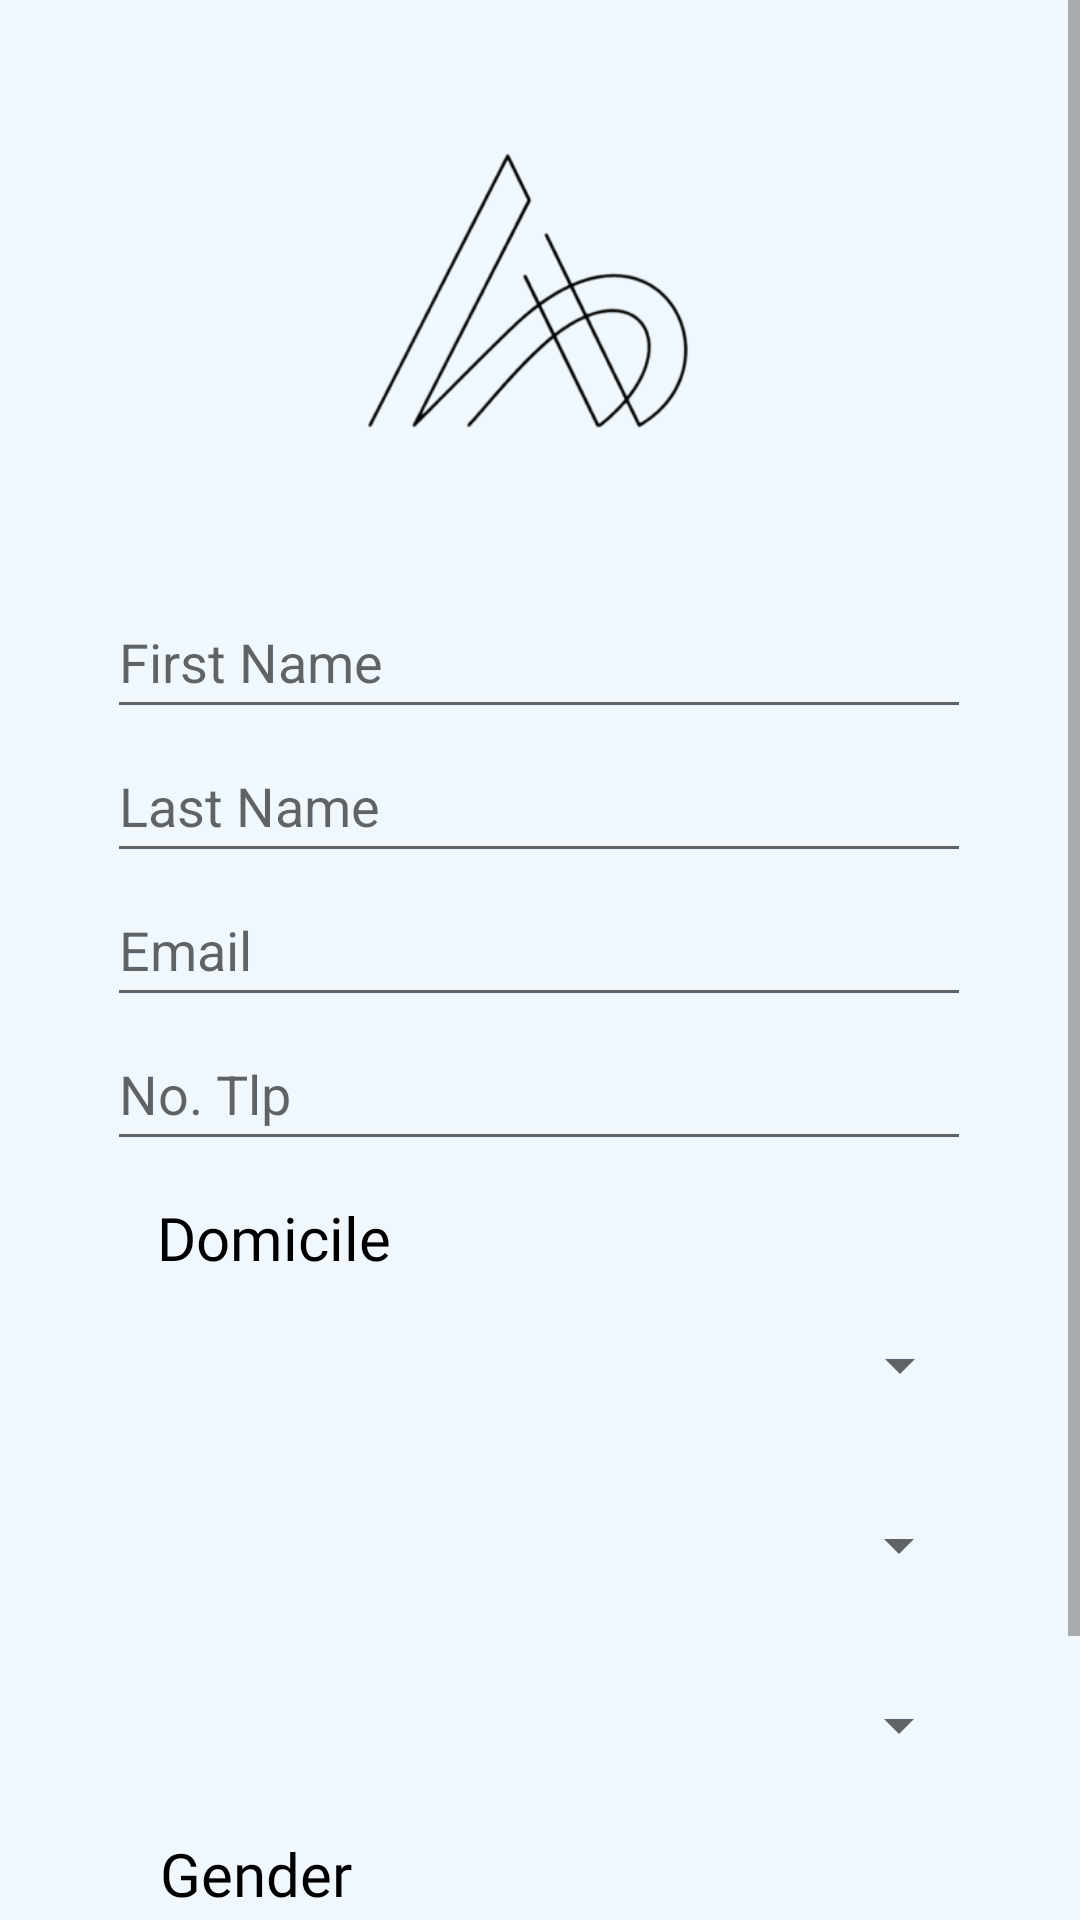

This screen was rendered from an Android layout file. Write that file and the resources it references.
<!-- AndroidManifest.xml: application theme Theme.InsightED -->
<!-- res/layout/activity_user_detail.xml -->
<?xml version="1.0" encoding="utf-8"?>
<androidx.constraintlayout.widget.ConstraintLayout xmlns:android="http://schemas.android.com/apk/res/android"
    xmlns:app="http://schemas.android.com/apk/res-auto"
    xmlns:tools="http://schemas.android.com/tools"
    android:layout_width="match_parent"
    android:layout_height="match_parent"
    android:background="@color/background_color"
    tools:context=".View.UserDetail">

    <ScrollView
        android:layout_width="match_parent"
        android:layout_height="match_parent"
        tools:layout_editor_absoluteX="0dp"
        tools:layout_editor_absoluteY="-116dp">

        <androidx.constraintlayout.widget.ConstraintLayout
            android:layout_width="match_parent"
            android:layout_height="wrap_content"
            android:orientation="vertical">

            <RadioGroup
                android:id="@+id/gender"
                android:layout_width="wrap_content"
                android:layout_height="48dp"
                android:layout_marginTop="5dp"
                android:orientation="horizontal"
                app:layout_constraintEnd_toEndOf="parent"
                app:layout_constraintStart_toStartOf="parent"
                app:layout_constraintTop_toBottomOf="@+id/textView2">

                <RadioButton
                    android:id="@+id/male"
                    android:layout_width="match_parent"
                    android:layout_height="wrap_content"
                    android:layout_marginEnd="65dp"
                    android:text="Male" />

                <RadioButton
                    android:id="@+id/female"
                    android:layout_width="match_parent"
                    android:layout_height="wrap_content"
                    android:text="Female" />
            </RadioGroup>

            <EditText
                android:id="@+id/Tlp"
                android:layout_width="288dp"
                android:layout_height="48dp"
                android:ems="10"
                android:hint="No. Tlp"
                android:inputType="phone"
                app:layout_constraintEnd_toEndOf="parent"
                app:layout_constraintHorizontal_bias="0.495"
                app:layout_constraintStart_toStartOf="parent"
                app:layout_constraintTop_toBottomOf="@+id/email" />

            <EditText
                android:id="@+id/email"
                android:layout_width="288dp"
                android:layout_height="48dp"
                android:ems="10"
                android:hint="Email"
                android:inputType="none"
                app:layout_constraintEnd_toEndOf="parent"
                app:layout_constraintHorizontal_bias="0.497"
                app:layout_constraintStart_toStartOf="parent"
                app:layout_constraintTop_toBottomOf="@+id/alertlastname" />

            <EditText
                android:id="@+id/first_name"
                android:layout_width="288dp"
                android:layout_height="48dp"
                android:layout_marginTop="20dp"
                android:ems="10"
                android:hint="First Name"
                android:inputType="textPersonName"
                app:layout_constraintEnd_toEndOf="parent"
                app:layout_constraintHorizontal_bias="0.495"
                app:layout_constraintStart_toStartOf="parent"
                app:layout_constraintTop_toBottomOf="@+id/imageView5" />

            <Spinner
                android:id="@+id/provinsi"
                android:layout_width="288dp"
                android:layout_height="48dp"
                android:layout_marginTop="5dp"
                android:autofillHints="Domisili"
                app:layout_constraintEnd_toEndOf="parent"
                app:layout_constraintStart_toStartOf="parent"
                app:layout_constraintTop_toBottomOf="@+id/textView9" />

            <Spinner
                android:id="@+id/kota"
                android:layout_width="288dp"
                android:layout_height="48dp"
                android:layout_marginTop="12dp"
                android:autofillHints="Domisili"
                app:layout_constraintEnd_toEndOf="parent"
                app:layout_constraintHorizontal_bias="0.495"
                app:layout_constraintStart_toStartOf="parent"
                app:layout_constraintTop_toBottomOf="@+id/provinsi" />

            <Spinner
                android:id="@+id/kecamatan"
                android:layout_width="288dp"
                android:layout_height="48dp"
                android:layout_marginTop="12dp"
                android:autofillHints="Domisili"
                app:layout_constraintEnd_toEndOf="parent"
                app:layout_constraintHorizontal_bias="0.495"
                app:layout_constraintStart_toStartOf="parent"
                app:layout_constraintTop_toBottomOf="@+id/kota" />

            <Button
                android:id="@+id/save"
                android:layout_width="288dp"
                android:layout_height="48dp"
                android:layout_marginTop="12dp"
                android:text="Login"
                app:layout_constraintBottom_toBottomOf="parent"
                app:layout_constraintEnd_toEndOf="parent"
                app:layout_constraintStart_toStartOf="parent"
                app:layout_constraintTop_toBottomOf="@+id/gender" />

            <EditText
                android:id="@+id/last_name"
                android:layout_width="288dp"
                android:layout_height="48dp"
                android:ems="10"
                android:hint="Last Name"
                android:inputType="textPersonName"
                app:layout_constraintEnd_toEndOf="parent"
                app:layout_constraintHorizontal_bias="0.495"
                app:layout_constraintStart_toStartOf="parent"
                app:layout_constraintTop_toBottomOf="@+id/alertfirstname" />

            <ImageView
                android:id="@+id/imageView5"
                android:layout_width="187dp"
                android:layout_height="159dp"
                android:layout_marginTop="16dp"
                app:layout_constraintEnd_toEndOf="parent"
                app:layout_constraintStart_toStartOf="parent"
                app:layout_constraintTop_toTopOf="parent"
                app:srcCompat="@drawable/alcia" />

            <ProgressBar
                android:id="@+id/progress_bar"
                android:layout_width="wrap_content"
                android:layout_height="wrap_content"
                android:layout_gravity="center"
                android:visibility="gone"
                app:layout_constraintBottom_toBottomOf="parent"
                app:layout_constraintEnd_toEndOf="parent"
                app:layout_constraintStart_toStartOf="parent"
                app:layout_constraintTop_toTopOf="parent" />

            <TextView
                android:id="@+id/alertfirstname"
                android:layout_width="wrap_content"
                android:layout_height="wrap_content"
                android:text="This file must be filled in"
                android:textColor="#FD0000"
                android:visibility="gone"
                app:layout_constraintEnd_toEndOf="parent"
                app:layout_constraintHorizontal_bias="0.235"
                app:layout_constraintStart_toStartOf="parent"
                app:layout_constraintTop_toBottomOf="@+id/first_name" />

            <TextView
                android:id="@+id/alertgender"
                android:layout_width="wrap_content"
                android:layout_height="wrap_content"
                android:text="This file must be filled in"
                android:textColor="#FD0000"
                app:layout_constraintEnd_toEndOf="parent"
                app:layout_constraintHorizontal_bias="0.235"
                app:layout_constraintStart_toStartOf="parent"
                app:layout_constraintTop_toBottomOf="@+id/gender"
                android:visibility="gone"/>

            <TextView
                android:id="@+id/alertlastname"
                android:layout_width="wrap_content"
                android:layout_height="wrap_content"
                android:text="This file must be filled in"
                android:textColor="#FD0000"
                android:visibility="gone"
                app:layout_constraintEnd_toEndOf="parent"
                app:layout_constraintHorizontal_bias="0.235"
                app:layout_constraintStart_toStartOf="parent"
                app:layout_constraintTop_toBottomOf="@+id/last_name" />

            <TextView
                android:id="@+id/alerttlp"
                android:layout_width="wrap_content"
                android:layout_height="wrap_content"
                android:text="This file must be filled in"
                android:textColor="#FD0000"
                android:visibility="gone"
                app:layout_constraintEnd_toEndOf="parent"
                app:layout_constraintHorizontal_bias="0.239"
                app:layout_constraintStart_toStartOf="parent"
                app:layout_constraintTop_toBottomOf="@+id/Tlp" />

            <TextView
                android:id="@+id/textView9"
                android:layout_width="wrap_content"
                android:layout_height="wrap_content"
                android:layout_marginTop="12dp"
                android:fontFamily="@font/nunito_sans_semibold"
                android:text="Domicile"
                android:textColor="#000000"
                android:textSize="20sp"
                app:layout_constraintEnd_toEndOf="parent"
                app:layout_constraintHorizontal_bias="0.185"
                app:layout_constraintStart_toStartOf="parent"
                app:layout_constraintTop_toBottomOf="@+id/alerttlp" />

            <TextView
                android:id="@+id/textView2"
                android:layout_width="wrap_content"
                android:layout_height="wrap_content"
                android:layout_marginTop="12dp"
                android:fontFamily="@font/nunito_sans_semibold"
                android:text="Gender"
                android:textColor="#000000"
                android:textSize="20sp"
                app:layout_constraintEnd_toEndOf="parent"
                app:layout_constraintHorizontal_bias="0.18"
                app:layout_constraintStart_toStartOf="parent"
                app:layout_constraintTop_toBottomOf="@+id/kecamatan" />

        </androidx.constraintlayout.widget.ConstraintLayout>
    </ScrollView>


</androidx.constraintlayout.widget.ConstraintLayout>
<!-- resources referenced by this layout -->
<resources>
  <color name="background_color">#f0f8fe</color>
  <!-- drawable alcia: png bitmap (drawable, 25544 bytes) -->
  <style name="Theme.InsightED" parent="Theme.MaterialComponents.DayNight.NoActionBar">
          
          <item name="colorPrimary">@color/purple_500</item>
          <item name="colorPrimaryVariant">@color/purple_700</item>
          <item name="colorOnPrimary">@color/white</item>
          
          <item name="colorSecondary">@color/teal_200</item>
          <item name="colorSecondaryVariant">@color/teal_700</item>
          <item name="colorOnSecondary">@color/black</item>
          
          <item name="android:statusBarColor">?attr/colorPrimaryVariant</item>
          
      </style>
  <color name="purple_500">#FF6200EE</color>
  <color name="purple_700">#FF3700B3</color>
  <color name="white">#FFFFFFFF</color>
  <color name="teal_200">#FF03DAC5</color>
  <color name="teal_700">#FF018786</color>
  <color name="black">#FF000000</color>
</resources>
